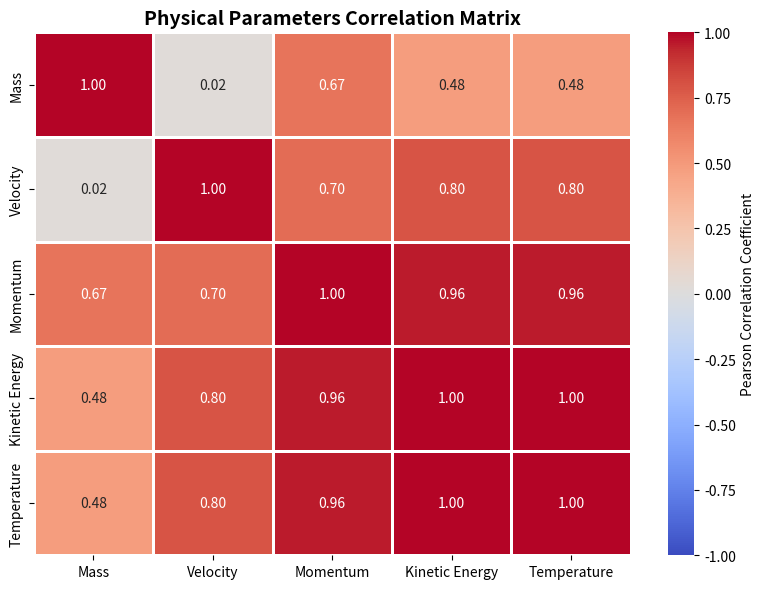
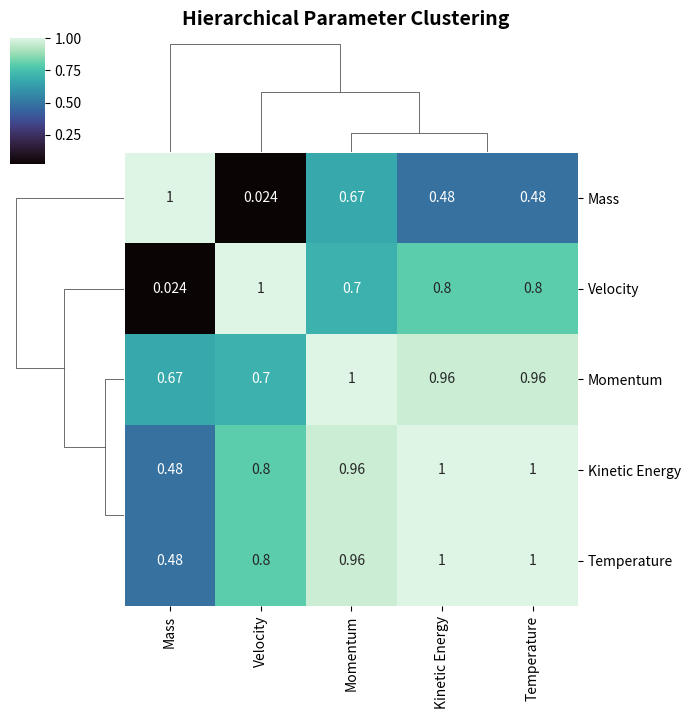

These charts were generated, in order, by the following Python code:
import numpy as np
import pandas as pd
import seaborn as sns
import matplotlib.pyplot as plt

# Generate synthetic simulation parameters dataset
np.random.seed(101)
n_samples = 200

mass = np.random.uniform(1.0, 10.0, n_samples)
velocity = np.random.uniform(5.0, 50.0, n_samples)
momentum = mass * velocity
kinetic_energy = 0.5 * mass * (velocity ** 2)
temperature = 0.05 * kinetic_energy + np.random.normal(0, 2, n_samples)

df = pd.DataFrame({
    "Mass": mass,
    "Velocity": velocity,
    "Momentum": momentum,
    "Kinetic Energy": kinetic_energy,
    "Temperature": temperature
})

# Compute Pearson correlation matrix
corr_matrix = df.corr()

# 1. Annotated Correlation Heatmap
plt.figure(figsize=(8, 6))
sns.heatmap(
    corr_matrix, 
    annot=True,            # Print numerical correlation coefficients in cells
    fmt=".2f", 
    cmap="coolwarm",       # Diverging colormap (Red = positive, Blue = negative)
    vmin=-1.0, vmax=1.0, 
    linewidths=1.0, 
    cbar_kws={"label": "Pearson Correlation Coefficient"}
)

plt.title("Physical Parameters Correlation Matrix", fontsize=14, fontweight="bold")
plt.tight_layout()
plt.show()

# 2. Hierarchical Clustering Heatmap (Groups strongly related physical parameters)
sns.clustermap(corr_matrix, cmap="mako", annot=True, figsize=(7, 7))
plt.suptitle("Hierarchical Parameter Clustering", y=1.02, fontsize=14, fontweight="bold")
plt.show()
